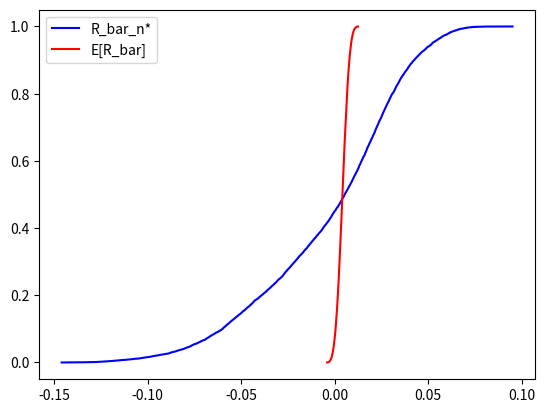

Reproduce this figure in Python.
#!/usr/bin/env python
# coding: utf-8

# In[2]:


import pandas as pd
import numpy as np
from itertools import combinations 

import matplotlib.pyplot as plt

def Sharpe_Ratio(array):
    
    mu_A,std_A = np.average(array, axis=0),np.std(array, axis=0)
    SR = mu_A/std_A
    return SR


# In[5]:


class Overfit_Stats():
    
    '''
    Descripción: Esta clase es el complemento del procedimiento CSCV o 
    Combinatorially Symmetric Cross-Validation detallado en Bailey et.al 2014.
    
    Tiene como objetivo generar Estadísticos de Overfitting: 
    1) Probability of Backtest Overfit (PBO).   
    2) Probability of Loss (ProbLoss).
    3) Stochastic Dominance (StochDom)
    
    Esta clase retorna cada uno de estos estadísticos utilizando los métodos correspondientes
    
    INPUTS: 
    
    Lambda_c    -> array de logits para cada "c \in C" obtenido utilizando la clase CSCV.
    
    R_triple    -> array de tripletes [R_n*,R_bar_n*,np.mean(R_bar)] para cada "c \in C" obtenido utilizando la clase CSCV.
                       
    METODOS:
    
    PBO      := Calcula la probabilidad de overfitting
    ProbLoss := Calcula la probabilidad de que el performance del modelo sea negativo
    StochDom := 
    '''
        
    def __init__(self,lambda_c,R_triple):
        self.lambda_c = lambda_c
        self.R_triple = R_triple
        self.PBO      = self.PBO(self.lambda_c)
        self.ProbLoss = self.ProbLoss(self.R_triple)
#        self.StochDom = self.StochDom(self.R_triple)
    
    def PBO(self,lambda_c):
        
        PBO = len(lambda_c[lambda_c < 0])/len(lambda_c)
        
        return PBO
    
    def ProbLoss(self,R_triple):
        
        R_train_n_star = R_triple[:,0]
        R_test_n_star  = R_triple[:,1]
        
        ProbLoss_IS  = len(R_train_n_star[R_train_n_star<0])/len(R_train_n_star)
        ProbLoss_OOS = len(R_test_n_star[R_test_n_star<0])/len(R_test_n_star)
        
        return ProbLoss_IS,ProbLoss_OOS

#     def StochDom(self,R_triple):
        
#         R_test_n_star = R_triple[:,1]
#         R_test_mean  = R_triple[:,2]
        
#         StochDom
        
#         ProbLoss_IS,ProbLoss_OOS


# In[6]:


import pandas as pd
import numpy as np
from itertools import combinations 
import matplotlib.pyplot as plt

class CSCV():
    
    '''
    Descripción: Esta clase es la implementación del algoritmo denominado CSCV o 
    Combinatorially Symmetric Cross-Validation detallado en Bailey et.al 2014.
    
    La idea del procedimiento CSCV es: 
    1) Obtener un gran número de "Train-Test samples" al combinar de diferentes maneras S particiones.   
    2) Para cada combinación "c \in C" 
    2.a) Se calcula una metrica de performance IS (R) y OOS (R_bar).
    2.b) Se rankea R y R_bar en los vectores r y r_bar y se selecciona el modelo con mejor performance IS (n*)
    2.c) Se calcula el ranking relativo OOS para el modelo n* (omega_c)
    2.d) Se calcula el valor logistico (logit) de omega_c (lambda_c)
    3) Se computan los siguientes vectores: 
    3.a) La distribución de lambda_c para cada "c \in C" (Lambda_c)
    3.b) La distribución del vector [R_n*,R_bar_n*,np.mean(R_bar)] para cada "c \in C" (R_triple)
    
    Esta clase retorna Lambda_c y R_triple usando el método CSCV(*).Lambda
    
    INPUTS: 
    
    returns    -> array de tamaño T con los retornos de nuestro target.
    
    models     -> matriz de tamñano TxN donde cada columna es un modelo distinto.
    
    tipoPL     -> Determina el tipo de matriz M (o matriz de P&L):
                   a) tipoPL = False => M es una matriz con los retornos de cada modelo.
                   b) tipoPL = True  => M es una matriz con el valor acumulado por cada modelo.
                   
    S          -> Número de particiones a nuestra matriz M, S debe ser un número par. 
    
    metric     -> Una función que calcula las metricas de performance de los modelos para cada "c \in C".
    
    fix_n_star -> Dos opciones:
                   a) fix_n_star = None => n* sera el indice (de columna) del mejor modelo IS en cada "c \in C"
                   b) fix_n_star = n    => n* sera el indice de la columna n
                   
    METODOS:
    
    Lambda        := método principal, representa el cuarto y quinto paso en el procedimiento CSCV, 
                     tiene como dependencia el método "combinaciones" y el método "ranking".
                     Utiliza todos los Inputs.
    combinaciones := representa el tercer paso en el procedimiento CSCV, 
                     tiene como dependencia el método "M_s" y el paquete itertools.combinations.
                     Utiliza los siguiente Inputs:
                     a) returns,
                     b) models,
                     c) tipoPL,
                     d) S
    ranking       := dependencia del método Lambda, determina el ranking (de menor a mayor) en un array
                     Se utiliza para rankear el array de performance de los N modelos para cada "c \in C"
    M_s           := representa el segundo paso en el procedimiento CSCV, 
                     tiene como dependencia el método "PandL"
                     Utiliza los siguiente Inputs:
                     a) returns,
                     b) models,
                     c) tipoPL,
                     d) S
    PandL         := representa el primer paso en el procedimiento CSCV, 
                     Utiliza los siguiente Inputs:
                     a) returns,
                     b) models,
                     c) tipoPL
    '''
    
    def __init__(self,returns,models,tipoPL,S,metric,fix_n_star):
        self.returns = returns
        self.models = models
        self.tipoPL = tipoPL
        self.S = S
        self.metric = metric
        self.fix_n_star = fix_n_star
        self.Lambda = self.Lambda(self.returns,self.models,self.tipoPL,self.S,self.metric,self.fix_n_star)
        #self.combinaciones = self.combinaciones(self.returns,self.models,self.tipoPL,self.S)
        #self.Ms = self.M_s(self.returns,self.models,self.tipoPL,self.S)
        #self.PandL = self.PandL(self.returns,self.models,self.tipoPL)     
        
    def Lambda(self,returns,models,tipoPL,S,metric,fix_n_star):
        '''
        Cuarto y Quinto paso del algoritmo CSCV (4/5 y 5/5)
        * Genera un array (Lambda_c) que contiene un logit (lambda_c) para cada combinacion c en C_s  
        * Genera un array (R_triple) que contiene un array con tres elementos (R_n*,R_n*_bar y np.mean(R_bar)) 
          para cada c en C_s
        '''
        
        Cs = self.combinaciones(returns,models,tipoPL,S)
        
        Cs_2 = Cs.copy()
        Cs_2.reverse()

        Lambda = np.zeros(len(Cs))
        R_triple = np.zeros([len(Cs),3])
        for i in range(0,len(Cs)):

            A = np.vstack(list(Cs[i])) # TRAIN SAMPLE
            E  = np.vstack(list(Cs_2[i])) # TEST SAMPLE

            R_train,R_test = self.metric(A),self.metric(E)
            r_train,r_test = self.ranking(R_train),self.ranking(R_test)

            if fix_n_star == None:
                n_star = np.argmax(r_train, axis=0)
            else:
                n_star = fix_n_star
            #print(n_star)
            
            triple = np.array([R_train[n_star],R_test[n_star],np.mean(R_test)])
            
            N = len(r_train)

            w_c = r_test[n_star]/(N+1)

            lambda_c = np.log(w_c/(1-w_c))

            Lambda[i] = lambda_c
            R_triple[i,:] = triple 
        return Lambda,R_triple

    def combinaciones(self,returns,models,tipoPL,S):
        '''
        Tercer paso del algoritmo CSCV (3/5)
        * Genera una lista con todas las posibles combinaciones de tamaño S/2 de los elementos en la lista Ms, 
          donde cada elemento es una matriz M_s con shape (T/S,N)
        '''
        
        Ms = self.M_s(returns,models,tipoPL,S)
        
        S = len(Ms)
        S_2 = int(S/2)
        Cs  = list(combinations(Ms,S_2))
        return Cs    
    
    def M_s(self,returns,models,tipoPL,S):
        '''
        Segundo paso del algoritmo CSCV (2/5)
        * Particiona la matriz M con shape (T,N) de Profit & Losses en 
          S matrices M_s con shape (T/S,N), las cuales guarda en una lista
        '''
        
        M = self.PandL(returns,models,tipoPL)
        
        if S/2 - round(S/2) == 0.0:
            Ms = np.array_split(M, S)
            return Ms
        else:
            print("S debe ser par") 
        
    def PandL(self,returns,models,tipoPL= False):
        '''
        Primer paso del algoritmo CSCV (1/5)
        * Transforma una serie de retornos y N series con predicciones de modelos en 
          N series de Profit and Loss (P&L)
        '''
        T,N = models.shape
        r   = np.repeat(returns,N).reshape(T,N)
        models_ret_fact = 1+models*r

        if tipoPL == True:
            M = np.cumprod(models_ret_fact, axis=0)
        else:
            M = models_ret_fact-1
        return M

    def ranking(self,array):
        '''
        Dependencia del Cuarto paso del algoritmo CSCV
        * Genera un array "ranks" con el ranking de los elementos del array insumo "array"
          del más bajo (1) al más alto (N = len(array))
        '''
        temp = array.argsort()
        ranks = np.empty_like(temp)
        ranks[temp] = np.arange(len(array))+1
        return ranks



# # EJEMPLO

# In[43]:


r = np.random.rand(1000)

models = np.rint(2*np.random.rand(1000,100)-1)

print(r[0:10])

print(models[0:10,0:5])


# In[54]:


lambda_c,R_triple = CSCV(r,models,tipoPL= False,S = 16 , metric = Sharpe_Ratio,fix_n_star = None).Lambda

# print("valores de lambda_c")
# print(np.unique(lambda_c))

OvStats = Overfit_Stats(lambda_c,R_triple)
PBO = OvStats.PBO
ProbLoss_IS, ProbLoss_OOS = OvStats.ProbLoss

print("PBO =",PBO," |  Prob of Loss OOS = ",ProbLoss_OOS)


# ## Stochastic Dominance 

# In[55]:


num_comb = len(R_triple[:,0])
y = np.round(np.arange(0,num_comb)/(num_comb-1),4)
plt.plot(np.sort(R_triple[:,1]),y, color='blue',label = "R_bar_n*")
plt.plot(np.sort(R_triple[:,2]),y, color='red' ,label = "E[R_bar]")
plt.legend()
plt.show()

